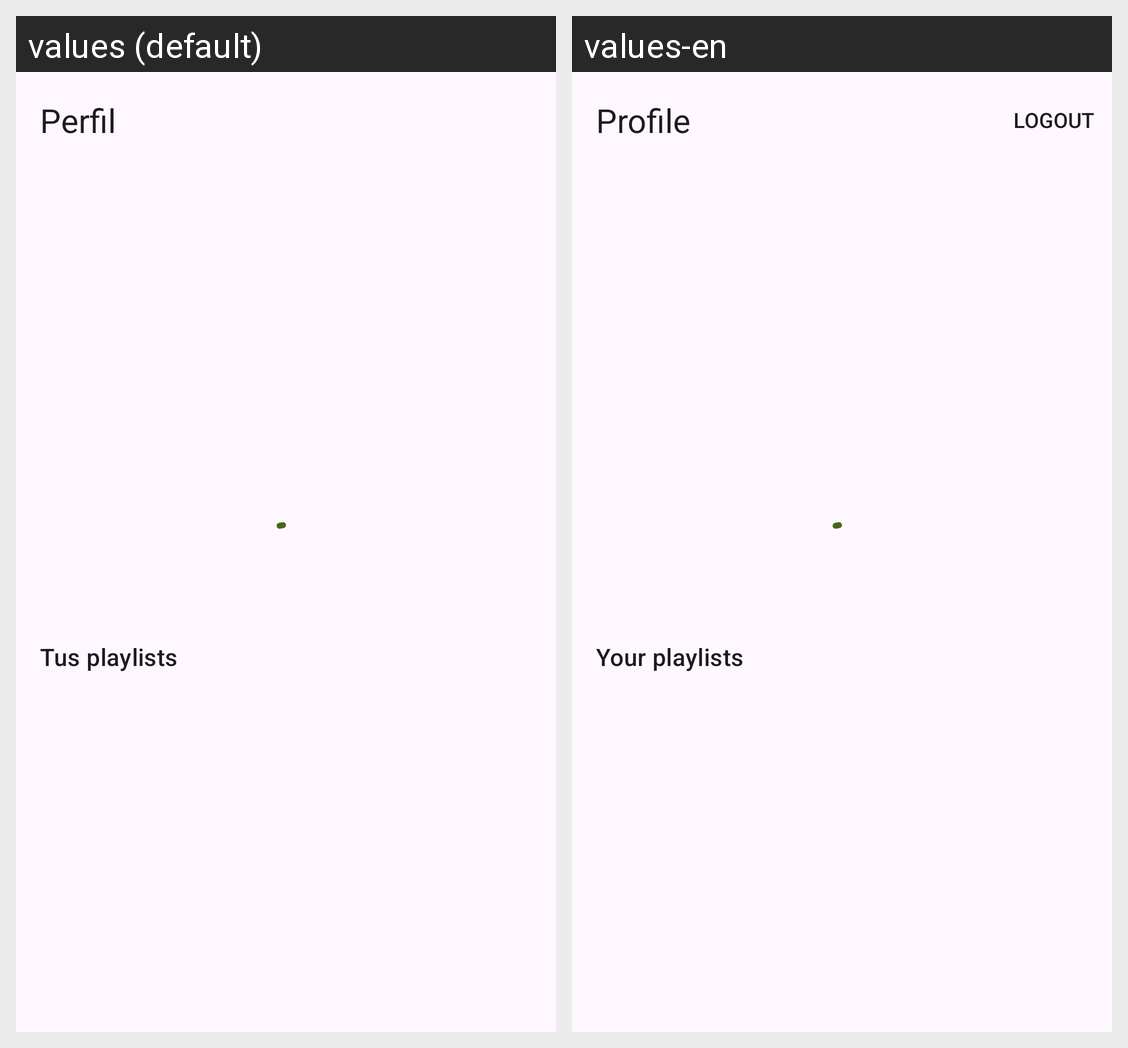

The same Android screen rendered under two of its app's locales, left to right. List the strings drawn on it with the default value and each locale's translation.
Android screen res/layout/fragment_profile.xml rendered under 2 locales, left to right: values (default), values-en. Device: Nexus 5 (rendered at 1080×1920; each locale shown at half size, 540×960, under a caption strip naming it); theme Theme.UMusicApp.
Strings drawn on this screen, with the default value and each locale's value (text and hints the layout hard-codes, and strings that could not be matched under every locale, appear in the picture but are not listed):

profile
  values: Perfil
  values-en: Profile

my_playlists
  values: Tus playlists
  values-en: Your playlists
